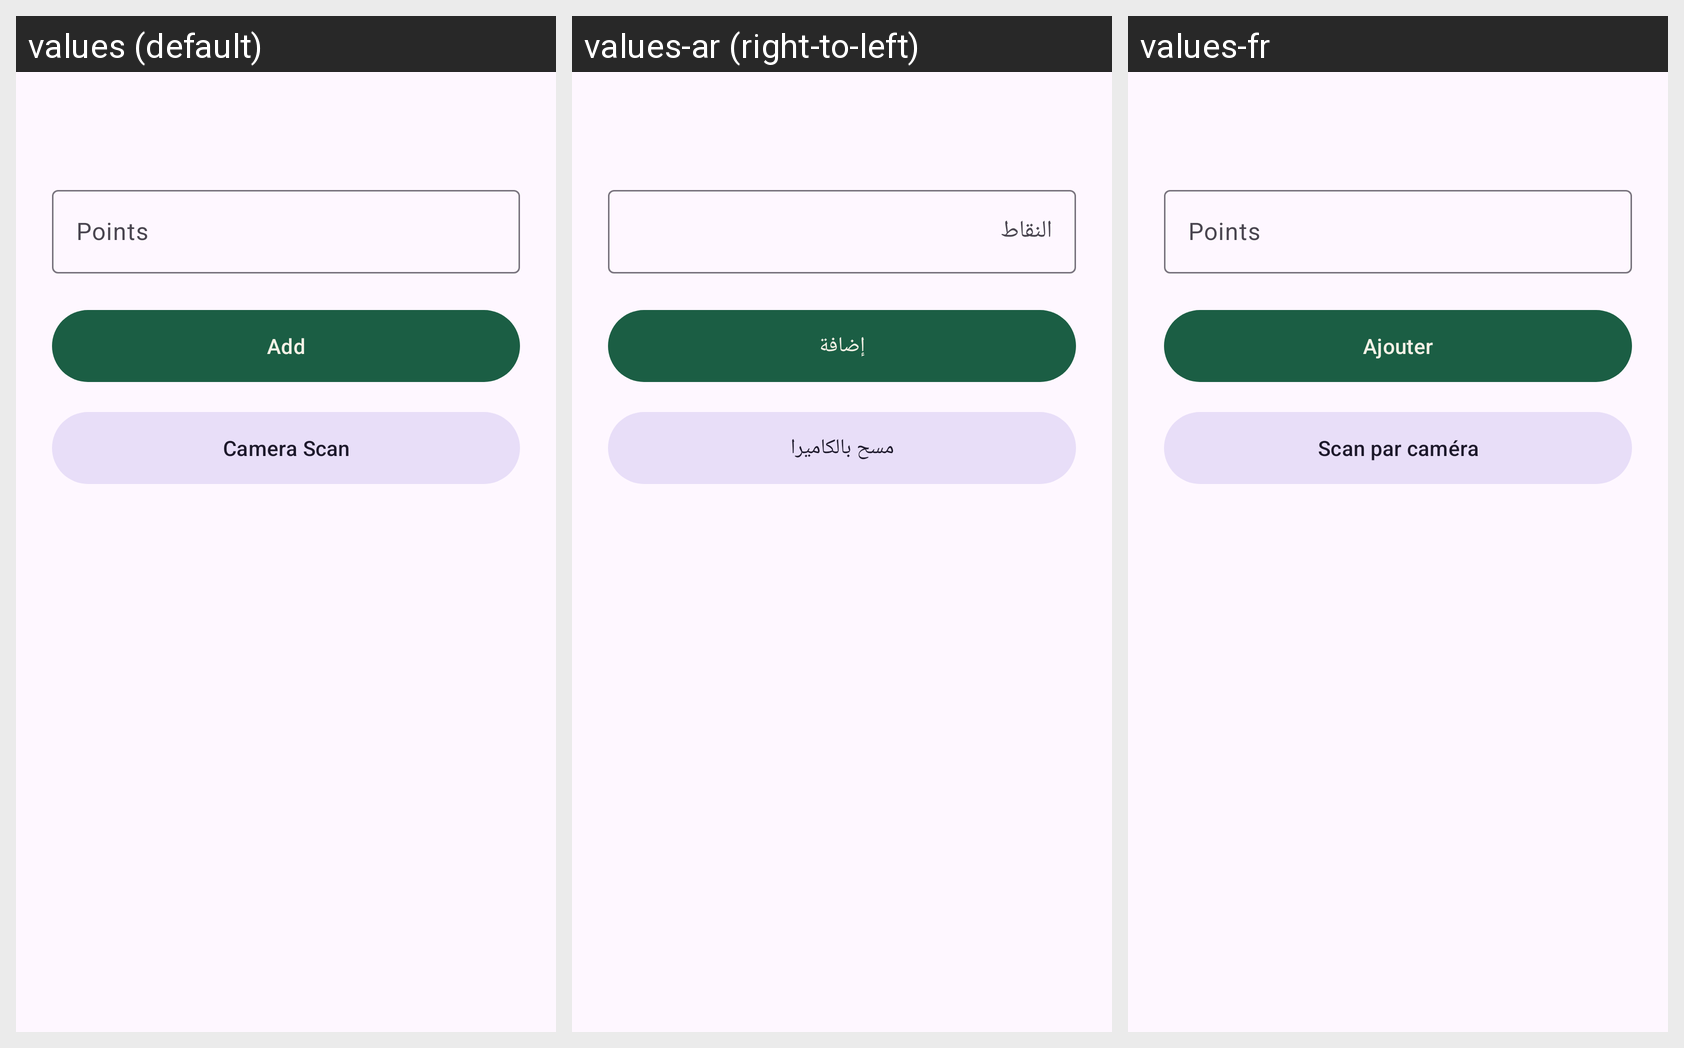

The Android screen above is rendered under several locales of the same app. Produce the string resources it draws, with the default and per-locale values.
Android screen res/layout/sheet_add_round.xml rendered under 3 locales, left to right: values (default), values-ar (right-to-left), values-fr. Device: Nexus 5 (rendered at 1080×1920; each locale shown at half size, 540×960, under a caption strip naming it); theme Theme.DominoCounter.
Strings drawn on this screen, with the default value and each locale's value (text and hints the layout hard-codes, and strings that could not be matched under every locale, appear in the picture but are not listed):

add_round_points
  values: Points
  values-ar: النقاط
  values-fr: Points

add_round_confirm
  values: Add
  values-ar: إضافة
  values-fr: Ajouter

add_round_scan
  values: Camera Scan
  values-ar: مسح بالكاميرا
  values-fr: Scan par caméra
